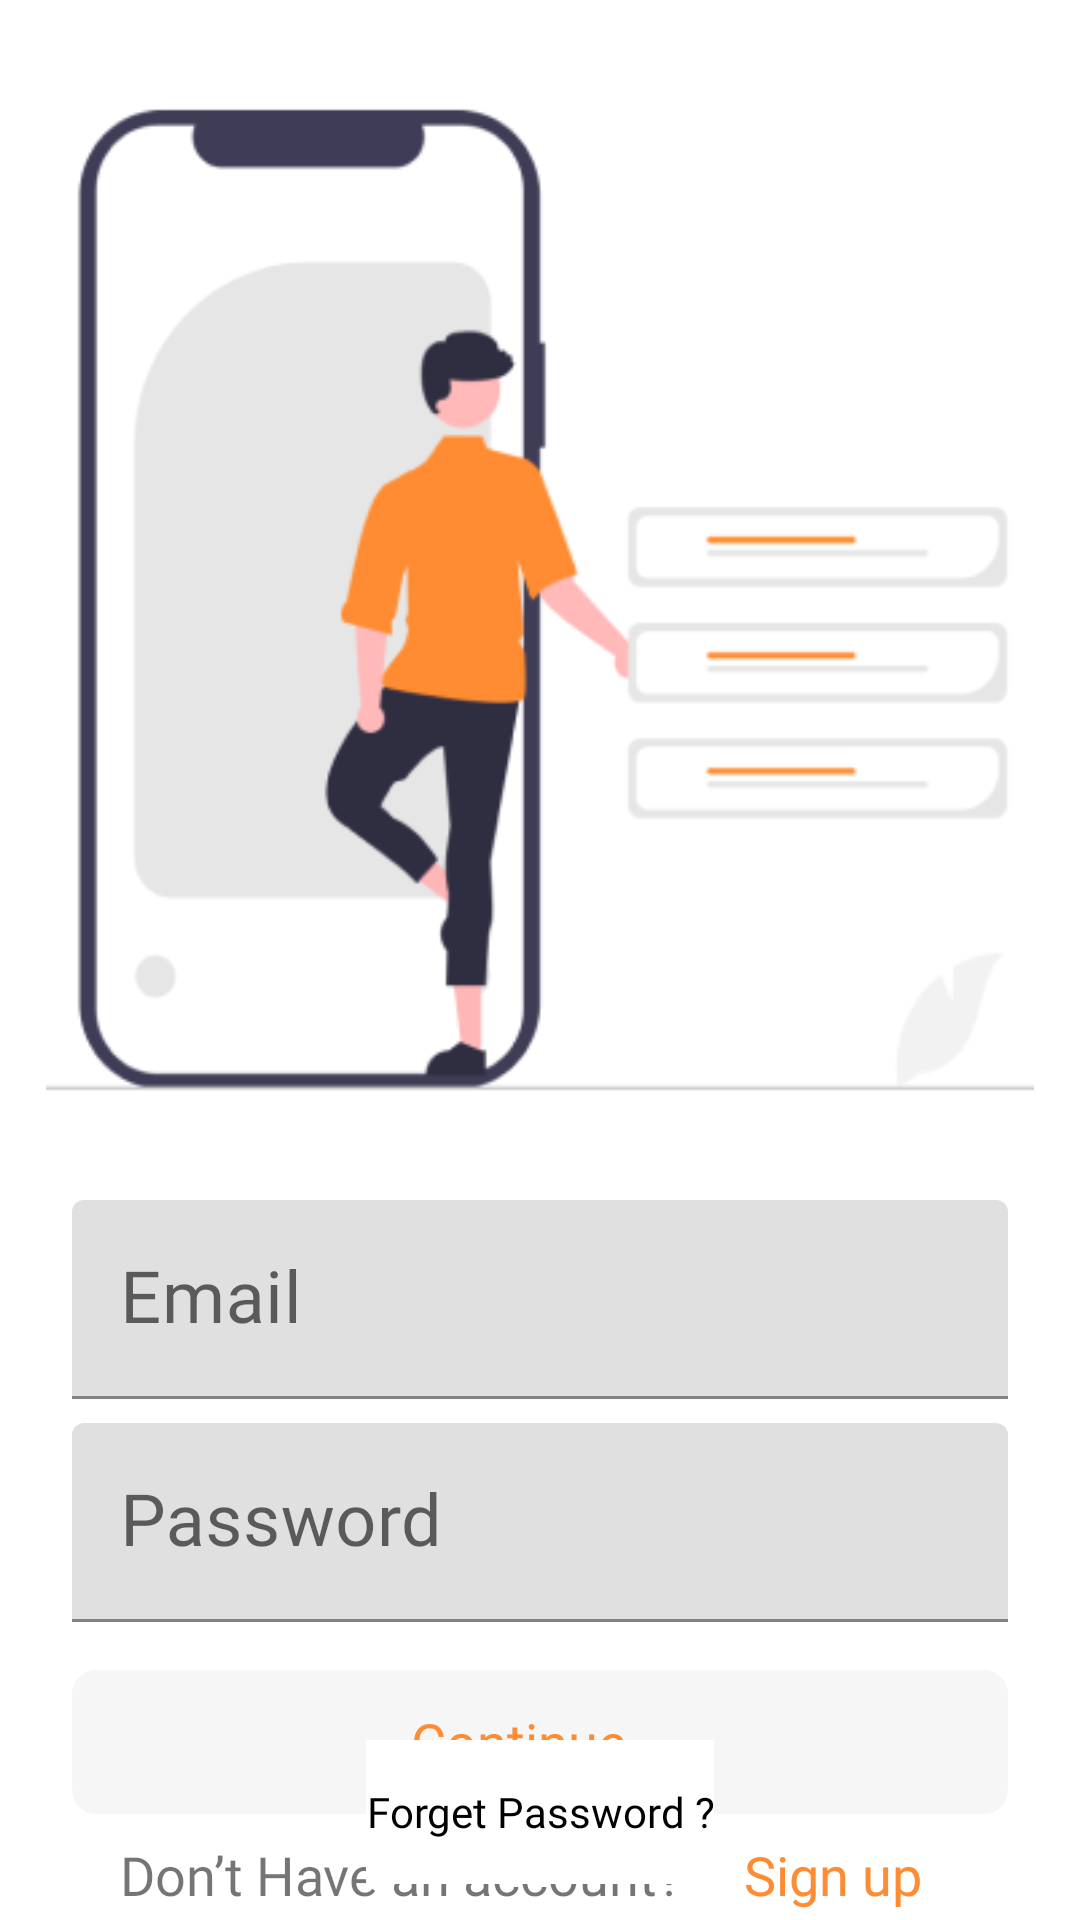

Layout XML and referenced resources for this Android screen:
<!-- AndroidManifest.xml: application theme Theme.Investoz -->
<!-- res/layout/fragment_login.xml -->
<?xml version="1.0" encoding="utf-8"?>
<FrameLayout xmlns:android="http://schemas.android.com/apk/res/android"
    xmlns:app="http://schemas.android.com/apk/res-auto"
    xmlns:tools="http://schemas.android.com/tools"
    android:layout_width="match_parent"
    android:layout_height="match_parent"
    android:background="@color/white"
    tools:context=".onboarding.LoginFragment">

    <androidx.constraintlayout.widget.ConstraintLayout
        android:layout_width="match_parent"
        android:layout_height="match_parent">


        <ImageView
            android:id="@+id/imageView3"
            android:layout_width="wrap_content"
            android:layout_height="400dp"
            android:src="@drawable/login_page_image"
            app:layout_constraintEnd_toEndOf="parent"
            app:layout_constraintStart_toStartOf="parent"
            app:layout_constraintTop_toTopOf="parent" />

        <ImageButton
            android:id="@+id/backButton"
            android:layout_width="wrap_content"
            android:layout_height="wrap_content"
            android:layout_marginLeft="16dp"
            android:layout_marginTop="16dp"
            android:background="@color/white"
            android:src="@drawable/ic_baseline_arrow_back_24"
            app:layout_constraintStart_toStartOf="parent"
            app:layout_constraintTop_toTopOf="parent" />

        <com.google.android.material.textfield.TextInputLayout
            android:id="@+id/text_email_layout"
            android:layout_width="match_parent"
            android:layout_height="wrap_content"
            android:background="@drawable/rectangle_orange_fill_corner"
            android:layout_marginLeft="24dp"
            android:layout_marginRight="24dp"
            app:layout_constraintEnd_toEndOf="parent"
            app:layout_constraintStart_toStartOf="parent"
            app:layout_constraintTop_toBottomOf="@+id/imageView3">

            <com.google.android.material.textfield.TextInputEditText
                android:id="@+id/text_email"
                android:layout_width="match_parent"
                android:layout_height="wrap_content"
                android:hint="Email"
                android:singleLine="true"
                android:fontFamily="@font/poppins_semibold"
                android:textColor="@color/orange"
                android:textSize="24sp"/>
        </com.google.android.material.textfield.TextInputLayout>

        <com.google.android.material.textfield.TextInputLayout
            android:id="@+id/textInputLayout"
            android:layout_width="match_parent"
            android:layout_height="wrap_content"
            android:layout_marginLeft="24dp"
            android:layout_marginTop="8dp"
            android:layout_marginRight="24dp"
            android:background="@drawable/rectangle_orange_fill_corner"
            app:layout_constraintEnd_toEndOf="parent"
            app:layout_constraintStart_toStartOf="parent"
            app:layout_constraintTop_toBottomOf="@+id/text_email_layout">

            <com.google.android.material.textfield.TextInputEditText
                android:id="@+id/text_password"
                android:layout_width="match_parent"
                android:layout_height="wrap_content"
                android:fontFamily="@font/poppins_semibold"
                android:hint="Password"
                android:singleLine="true"
                android:textColor="@color/orange"
                android:textSize="24sp" />
        </com.google.android.material.textfield.TextInputLayout>


        <androidx.appcompat.widget.AppCompatButton
            android:id="@+id/btnSignIn"
            android:layout_width="match_parent"
            android:layout_height="wrap_content"
            android:layout_marginLeft="24dp"
            android:layout_marginTop="16dp"
            android:layout_marginRight="24dp"
            android:background="@drawable/rectangle_orange_fill_corner"
            android:backgroundTint="#F6F6F6"
            android:fontFamily="@font/poppins_bold"
            android:text="Continue..."
            android:textAllCaps="false"
            android:stateListAnimator="@null"
            android:textColor="@color/orange"
            android:textSize="18sp"
            app:layout_constraintEnd_toEndOf="parent"
            app:layout_constraintStart_toStartOf="parent"
            app:layout_constraintTop_toBottomOf="@+id/textInputLayout" />

        <LinearLayout
            android:layout_width="match_parent"
            android:layout_height="wrap_content"
            android:orientation="horizontal"
            android:layout_marginTop="8dp"
            android:layout_marginLeft="24dp"
            android:layout_marginRight="24dp"
            app:layout_constraintEnd_toEndOf="parent"
            app:layout_constraintStart_toStartOf="parent"
            app:layout_constraintTop_toBottomOf="@+id/btnSignIn">

            <TextView
                android:id="@+id/textView3"
                android:layout_width="wrap_content"
                android:layout_height="wrap_content"
                android:layout_weight="1"
                android:text="Don’t Have an account? "
                android:fontFamily="@font/poppins_bold"
                android:gravity="center"
                android:textSize="18sp"/>

            <androidx.appcompat.widget.AppCompatButton
                android:id="@+id/btnSignUp"
                android:layout_width="wrap_content"
                android:layout_height="wrap_content"
                android:background="@color/white"
                android:fontFamily="@font/poppins_bold"
                android:gravity="start"
                android:text="Sign up"
                android:stateListAnimator="@null"
                android:textSize="18sp"
                android:textAllCaps="false"
                android:textColor="@color/orange"/>
        </LinearLayout>

        <androidx.appcompat.widget.AppCompatButton
            android:layout_width="wrap_content"
            android:layout_height="wrap_content"
            android:background="@color/white"
            android:fontFamily="@font/poppins_bold"
            android:text="Forget Password ?"
            android:textAllCaps="false"
            android:textColor="@color/black"
            android:stateListAnimator="@null"
            android:layout_marginBottom="12dp"
            app:layout_constraintBottom_toBottomOf="parent"
            app:layout_constraintEnd_toEndOf="parent"
            app:layout_constraintStart_toStartOf="parent" />


    </androidx.constraintlayout.widget.ConstraintLayout>

</FrameLayout>
<!-- resources referenced by this layout -->
<resources>
  <color name="black">#FF000000</color>
  <color name="orange">#FF8C32</color>
  <color name="white">#FFFFFFFF</color>
  <!-- drawable login_page_image: png bitmap (drawable, 16968 bytes) -->
  <!-- drawable rectangle_orange_fill_corner (drawable) -->
  <?xml version="1.0" encoding="utf-8"?>
  <shape xmlns:android="http://schemas.android.com/apk/res/android"
      android:shape="rectangle">
      <solid android:color="#FF8C32" />
      <corners
          android:radius="8dp" />
  </shape>
  <style name="Theme.Investoz" parent="Theme.MaterialComponents.DayNight.NoActionBar">
          
          <item name="colorPrimary">@color/purple_500</item>
          <item name="colorPrimaryVariant">@color/purple_700</item>
          <item name="colorOnPrimary">@color/white</item>
          
          <item name="colorSecondary">@color/teal_200</item>
          <item name="colorSecondaryVariant">@color/teal_700</item>
          <item name="colorOnSecondary">@color/black</item>
          
          <item name="android:statusBarColor" tools:targetApi="l">?attr/colorPrimaryVariant</item>
          
      </style>
  <color name="purple_500">#FF6200EE</color>
  <color name="purple_700">#FF3700B3</color>
  <color name="teal_200">#FF03DAC5</color>
  <color name="teal_700">#FF018786</color>
</resources>
